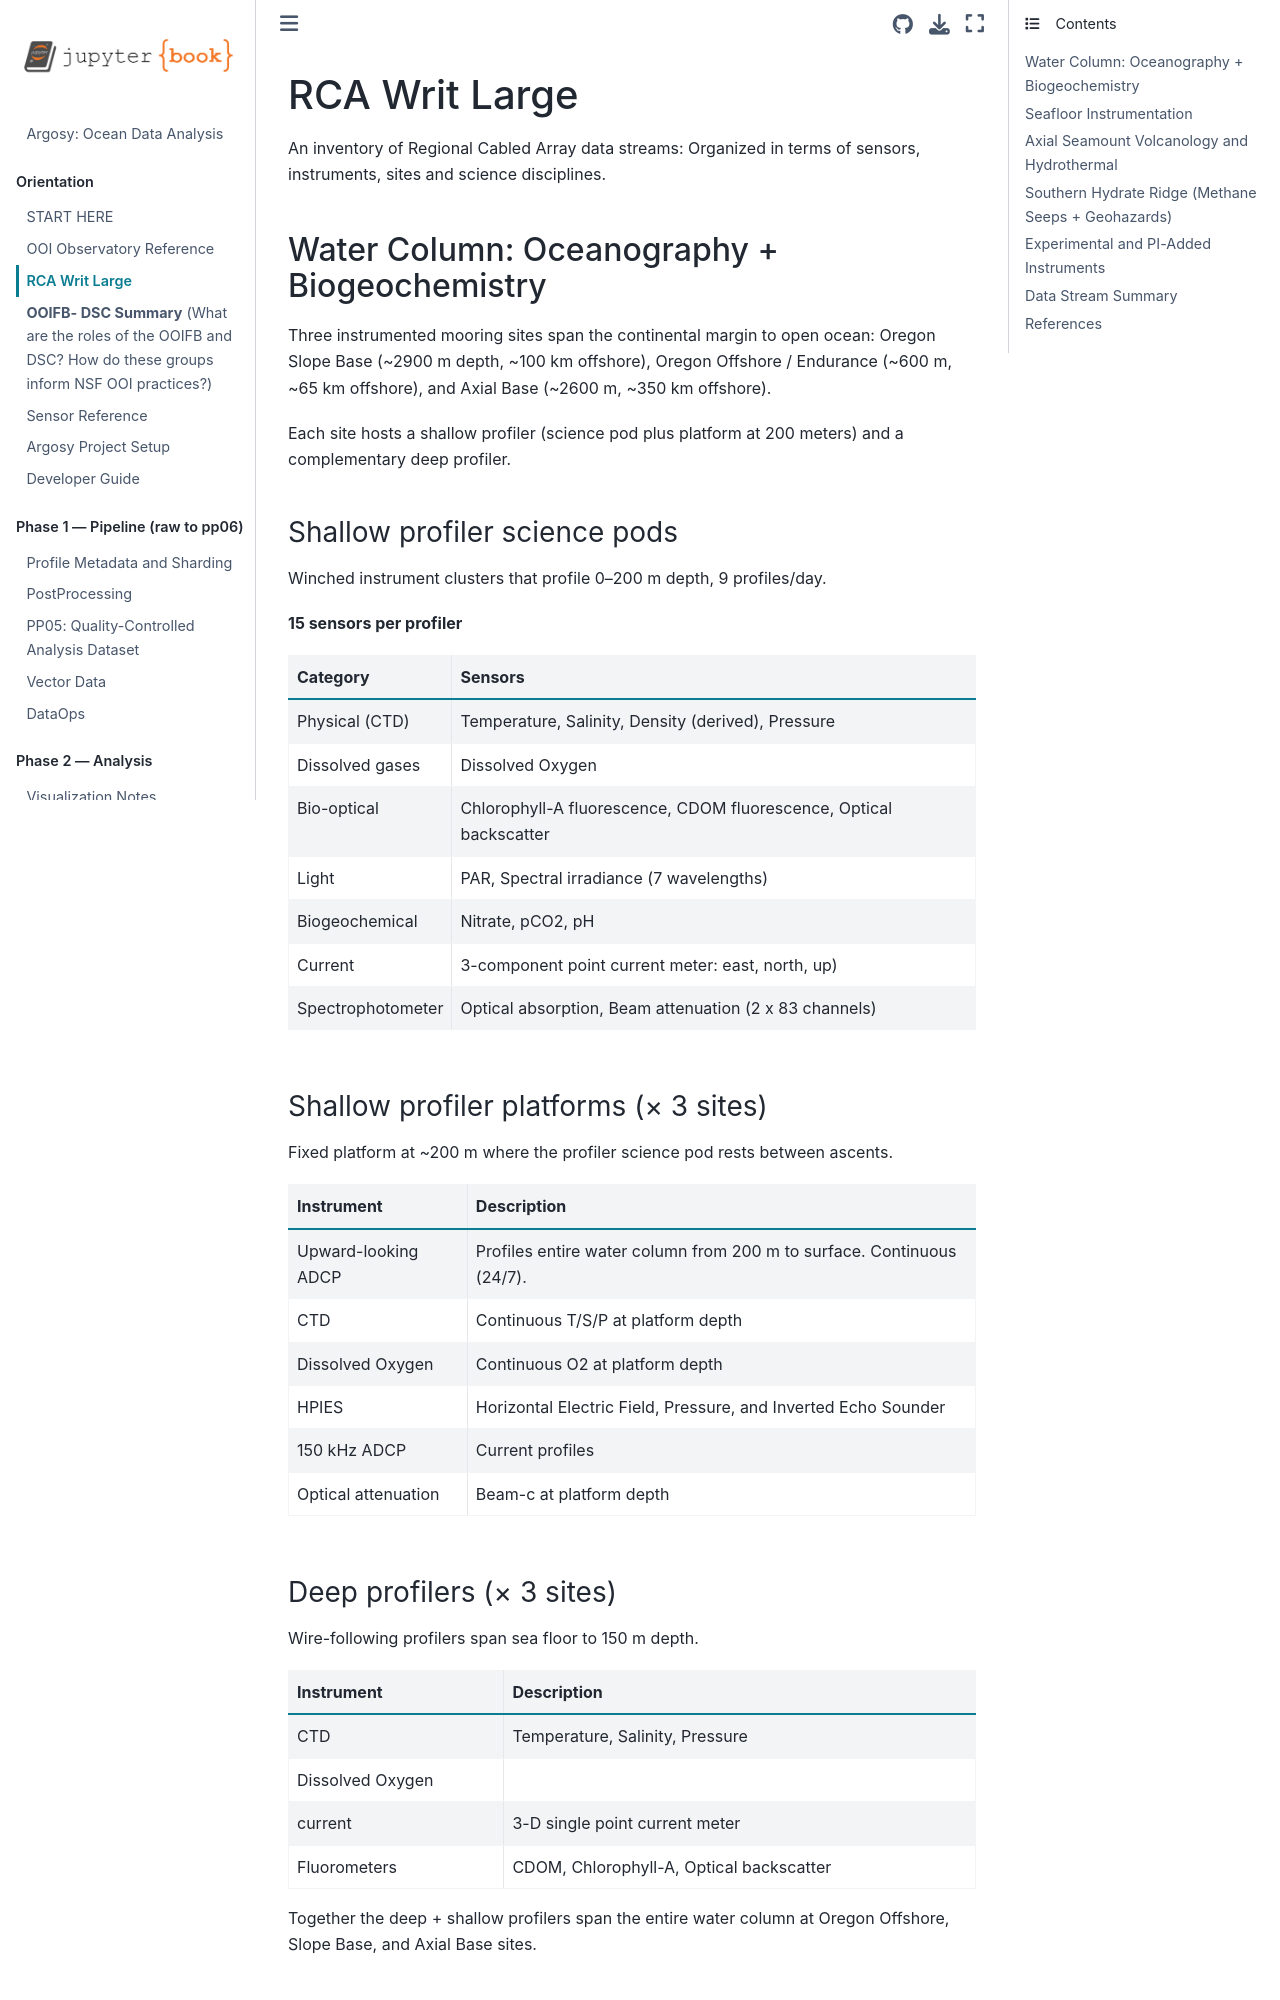

repository: robfatland/argosy · page: RCAWritLarge.html · generator: jekyll

# RCA Writ Large


An inventory of Regional Cabled Array data streams: Organized in terms of sensors, instruments, sites and science disciplines. 


## Water Column: Oceanography + Biogeochemistry


Three instrumented mooring sites span the continental margin to open ocean: Oregon Slope Base (~2900 m depth, ~100 km offshore), Oregon Offshore / Endurance (~600 m, ~65 km offshore), and Axial Base (~2600 m, ~350 km offshore).

Each site hosts a shallow profiler (science pod plus platform at 200 meters) and a complementary deep profiler.


### Shallow profiler science pods


Winched instrument clusters that profile 0–200 m depth, 9 profiles/day.


**15 sensors per profiler**


| Category | Sensors |
|----------|---------|
| Physical (CTD) | Temperature, Salinity, Density (derived), Pressure |
| Dissolved gases | Dissolved Oxygen |
| Bio-optical | Chlorophyll-A fluorescence, CDOM fluorescence, Optical backscatter |
| Light | PAR, Spectral irradiance (7 wavelengths) |
| Biogeochemical | Nitrate, pCO2, pH |
| Current | 3-component point current meter: east, north, up) |
| Spectrophotometer | Optical absorption, Beam attenuation (2 x 83 channels) |


### Shallow profiler platforms (× 3 sites)


Fixed platform at ~200 m where the profiler science pod rests between ascents.


| Instrument | Description |
|------------|-------------|
| Upward-looking ADCP | Profiles entire water column from 200 m to surface. Continuous (24/7). |
| CTD | Continuous T/S/P at platform depth |
| Dissolved Oxygen | Continuous O2 at platform depth |
| HPIES | Horizontal Electric Field, Pressure, and Inverted Echo Sounder |
| 150 kHz ADCP | Current profiles |
| Optical attenuation | Beam-c at platform depth |


### Deep profilers (× 3 sites)


Wire-following profilers span sea floor to 150 m depth.


| Instrument | Description |
|------------|-------------|
| CTD | Temperature, Salinity, Pressure |
| Dissolved Oxygen | |
| current | 3-D single point current meter |
| Fluorometers | CDOM, Chlorophyll-A, Optical backscatter |


Together the deep + shallow profilers span the entire water column at Oregon Offshore, Slope Base, and Axial Base sites.


### Research topics


- Water mass emplacement: Detection, causation
- Current analysis including upwelling signatures
- Climatology and stratified anomalies
- Terrigenous influence


## Seafloor Instrumentation
